Labelled photos from "dataset", an image-classification folder in Aryawwww/Image-Programming-group-10. The possible labels are: tomato bacterial spot, tomato late blight, tomato septoria leaf spot, tomato yellow leaf curl virus, tomato healthy.

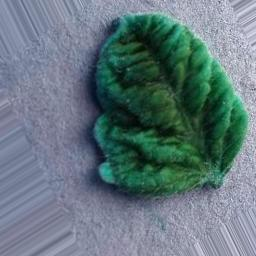
Label: tomato yellow leaf curl virus

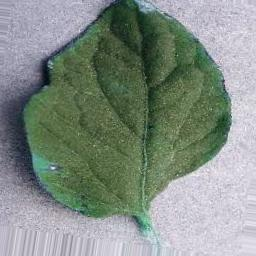
Label: tomato healthy

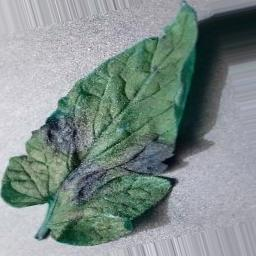
Label: tomato late blight

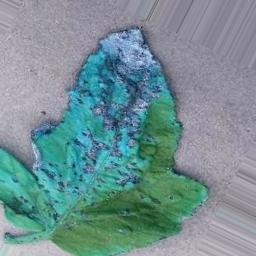
Label: tomato healthy

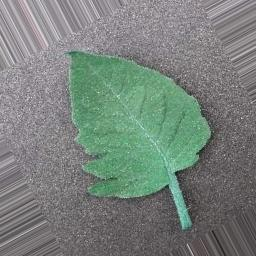
Label: tomato bacterial spot

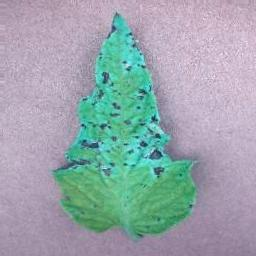
Label: tomato septoria leaf spot
